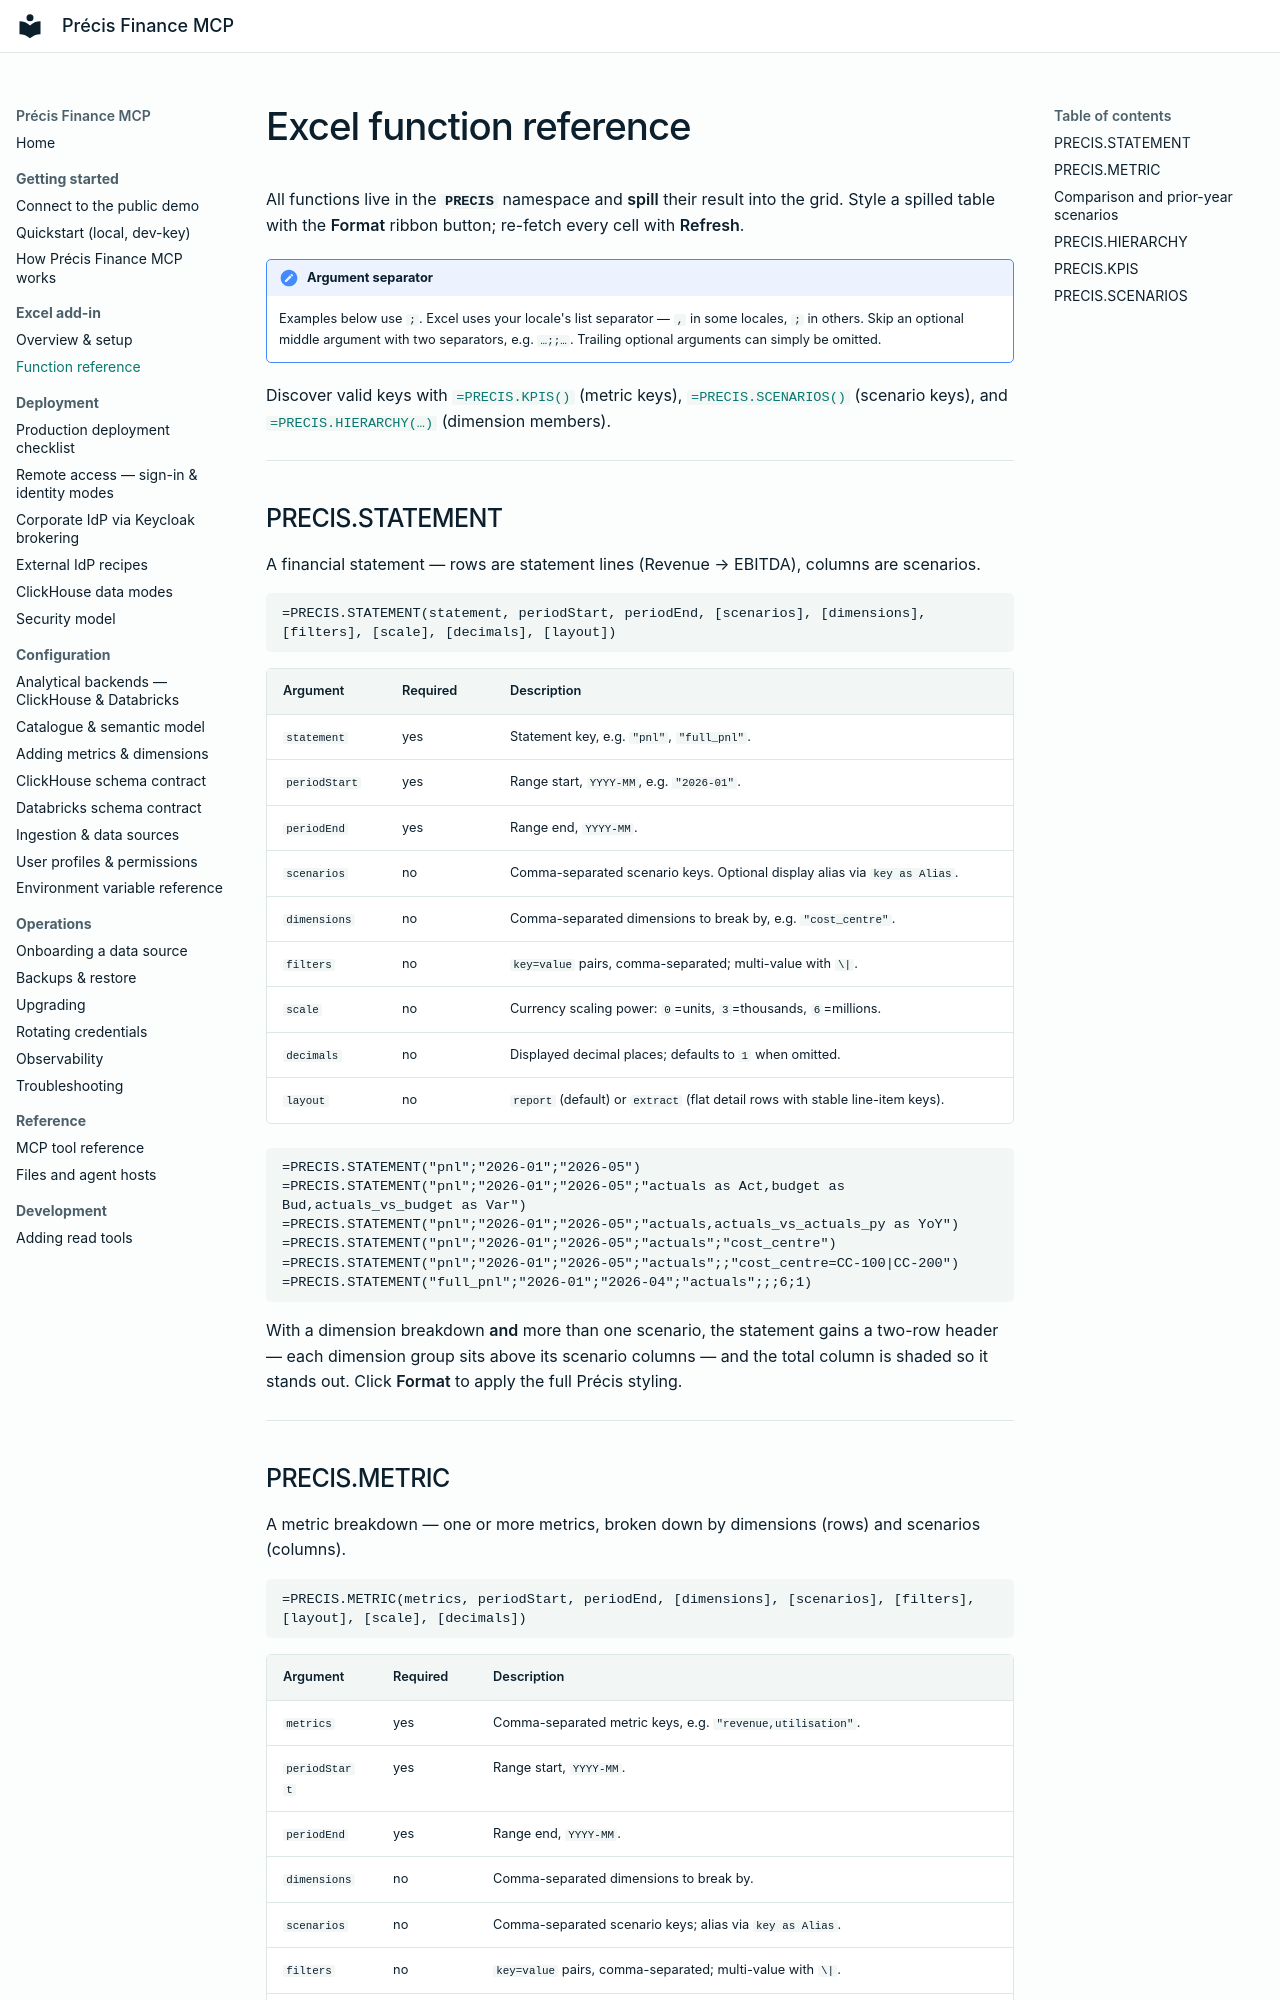

repository: precis-finance/precis-finance-mcp · page: excel/functions/index.html · generator: mkdocs

---
description: Reference the PRECIS Excel custom functions for governed financial statements, metrics, scenarios, hierarchies, and drill-down.
---

# Excel function reference

All functions live in the **`PRECIS`** namespace and **spill** their result into
the grid. Style a spilled table with the **Format** ribbon button; re-fetch every
cell with **Refresh**.

!!! note "Argument separator"
    Examples below use `;`. Excel uses your locale's list separator — `,` in some
    locales, `;` in others. Skip an optional middle argument with two separators,
    e.g. `…;;…`. Trailing optional arguments can simply be omitted.

Discover valid keys with [`=PRECIS.KPIS()`](#preciskpis) (metric keys),
[`=PRECIS.SCENARIOS()`](#precisscenarios) (scenario keys), and
[`=PRECIS.HIERARCHY(…)`](#precishierarchy) (dimension members).

---

## PRECIS.STATEMENT

A financial statement — rows are statement lines (Revenue → EBITDA), columns are
scenarios.

```
=PRECIS.STATEMENT(statement, periodStart, periodEnd, [scenarios], [dimensions], [filters], [scale], [decimals], [layout])
```

| Argument | Required | Description |
|---|---|---|
| `statement` | yes | Statement key, e.g. `"pnl"`, `"full_pnl"`. |
| `periodStart` | yes | Range start, `YYYY-MM`, e.g. `"2026-01"`. |
| `periodEnd` | yes | Range end, `YYYY-MM`. |
| `scenarios` | no | Comma-separated scenario keys. Optional display alias via `key as Alias`. |
| `dimensions` | no | Comma-separated dimensions to break by, e.g. `"cost_centre"`. |
| `filters` | no | `key=value` pairs, comma-separated; multi-value with `\|`. |
| `scale` | no | Currency scaling power: `0`=units, `3`=thousands, `6`=millions. |
| `decimals` | no | Displayed decimal places; defaults to `1` when omitted. |
| `layout` | no | `report` (default) or `extract` (flat detail rows with stable line-item keys). |

```excel
=PRECIS.STATEMENT("pnl";"2026-01";"2026-05")
=PRECIS.STATEMENT("pnl";"2026-01";"2026-05";"actuals as Act,budget as Bud,actuals_vs_budget as Var")
=PRECIS.STATEMENT("pnl";"2026-01";"2026-05";"actuals,actuals_vs_actuals_py as YoY")
=PRECIS.STATEMENT("pnl";"2026-01";"2026-05";"actuals";"cost_centre")
=PRECIS.STATEMENT("pnl";"2026-01";"2026-05";"actuals";;"cost_centre=CC-100|CC-200")
=PRECIS.STATEMENT("full_pnl";"2026-01";"2026-04";"actuals";;;6;1)
```

With a dimension breakdown **and** more than one scenario, the statement gains a
two-row header — each dimension group sits above its scenario columns — and the
total column is shaded so it stands out. Click **Format** to apply the full
Précis styling.

---
